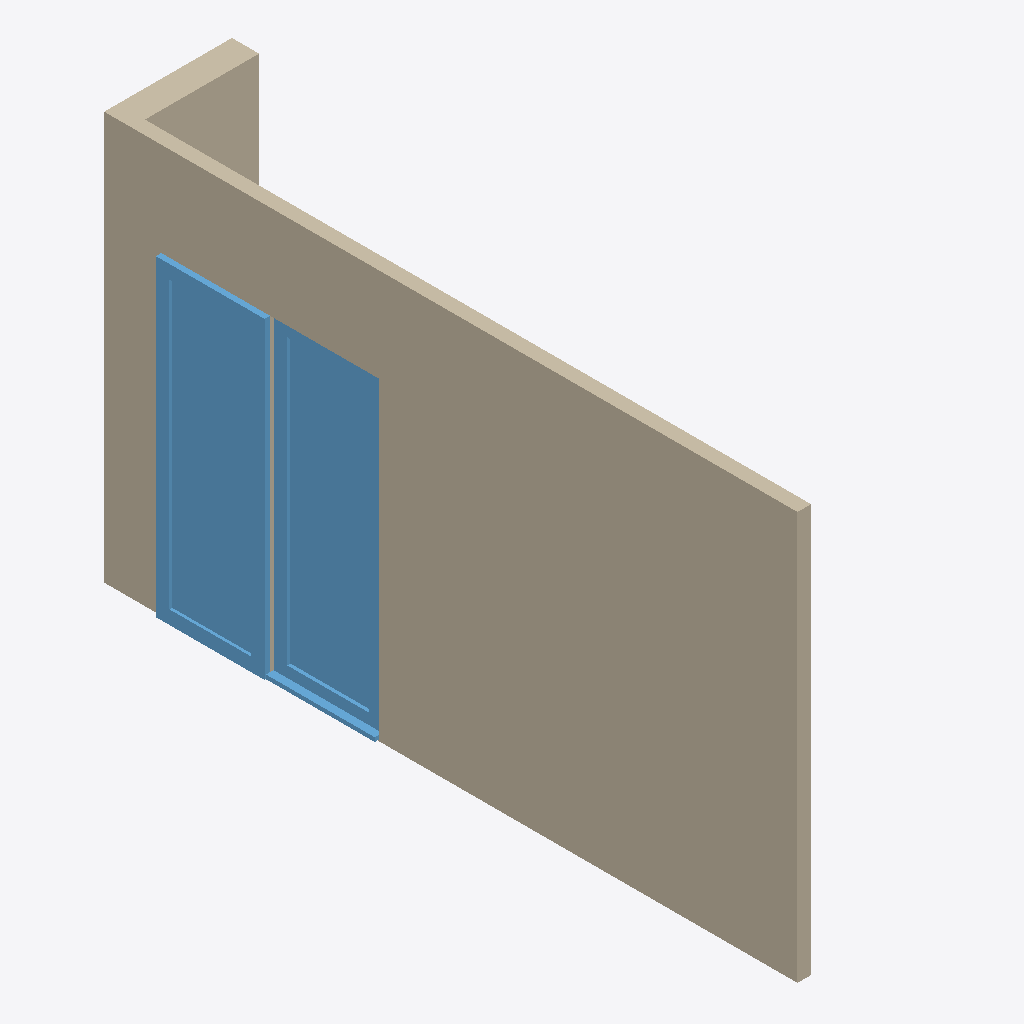
Isometric view of an IFC building model (IFC-SPF (STEP), schema IFC4, length unit metre), seen from the south-west, elements coloured by IFC class: 2 walls (beige), 1 window (light blue).
Extent 1.0 m × 5.1 m × 3.0 m (x, y, z). Storeys (1): Nivel 1 at 0.00 m. Elements (3): 2 IfcWall, 1 IfcWindow.

HEADER;
FILE_DESCRIPTION(('ViewDefinition [DesignTransferView_V1.0]'),'2;1');
FILE_NAME('0001','2024-05-08T12:25:45',(''),(''),'The EXPRESS Data Manager Version 5.02.0100.07 : ','20220517_1515(x64) - Exporter 20.3.2.0 - Alterna','');
FILE_SCHEMA(('IFC4'));
ENDSEC;
DATA;
#126=IFCPROJECT('2TIQtV2g92SQeT1gSnyOsd',#42,'0001',$,$,'Nombre de proyecto','Estado de proyecto',(#113),#108);
#164=IFCSITE('2TIQtV2g92SQeT1gSnyOsb',#42,'Default',$,$,#163,$,$,.ELEMENT.,(40,24,0,5493),(-3,-40,-59,-880065),0.0,$,$);
#141=IFCBUILDING('2TIQtV2g92SQeT1gSnyOsc',#42,'',$,$,#33,$,'',.ELEMENT.,$,$,#137);
#154=IFCBUILDINGSTOREY('2TIQtV2g92SQeT1gVE3d7o',#42,'Nivel 1',$,'Nivel:Nivel 1',#152,$,'Nivel 1',.ELEMENT.,0.0);
#228=IFCWALL('3F95WLQebDevWiS0lbVrEC',#42,'Muro básico:Partición con capa de yeso:168514',$,'Muro básico:Partición con capa de yeso',#191,#222,'168514',.NOTDEFINED.);
#635=IFCWINDOW('2bgSyjKGL1hQ0f_kErhKaU',#42,'Ventana simple con contraventana:80 x 230 cm:168846',$,'Ventana simple con contraventana:80 x 230 cm',#805,#628,'168846',2.3,0.799999999999995,.WINDOW.,.NOTDEFINED.,$);
#369=IFCWALL('0P2r81KNTB9QaLKjCb_XyG',#42,'Muro básico:Por defecto - 20 cm:168761',$,'Muro básico:Por defecto - 20 cm',#343,#365,'168761',.NOTDEFINED.);
ENDSEC;
